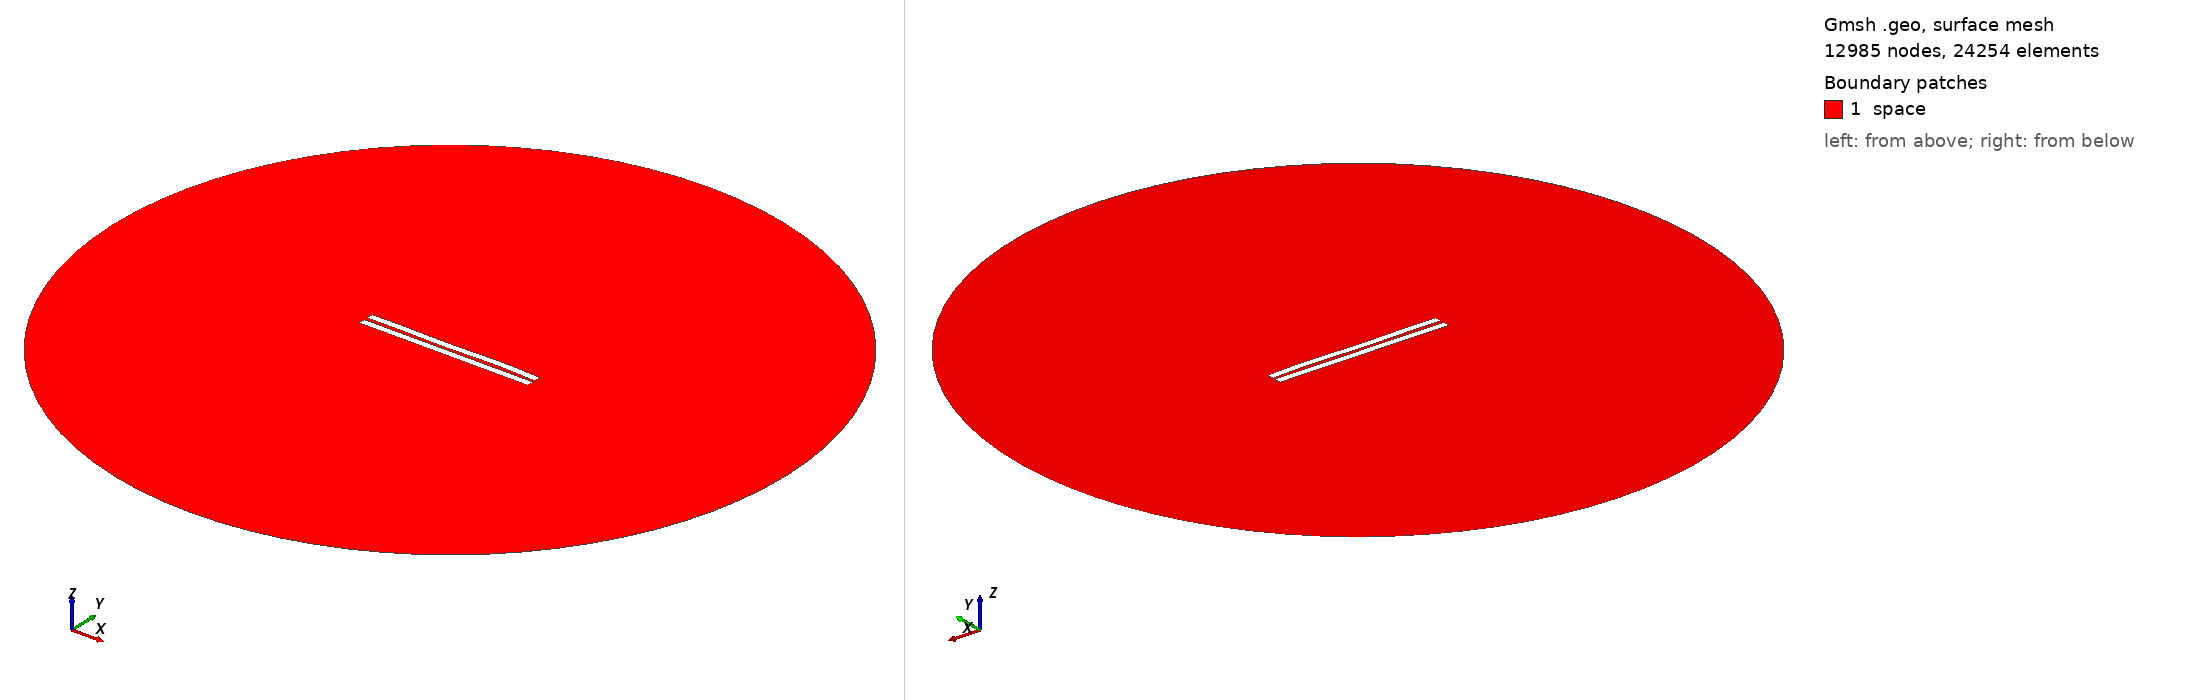

Gmsh geometry script, surface-meshed: 12985 nodes, 24254 surface elements. Boundary patches (legend numbers): 1 space. Left view from above one corner, right view from below the opposite corner. Legend entries are the model's physical surfaces. The drawing asked Gmsh for element sizes between 1% and 20% of the model's largest extent; the script's own settings can give other sizes.

=== 2055.geo (drawn) ===
//---------------------------------------
// Geometry kernel
//---------------------------------------

SetFactory("OpenCASCADE");



//---------------------------------------
// Parameters of the geometry
//---------------------------------------

// Overetch of the upper plate
overetch = 0.0;

// Distance between the plates
distance = 2.25;

// Discretization over the x axis (for the deformation)
nx = 50; 

// Length of the plate
L = 100 - overetch; 

// Number of modes
n = 4; 

// 1st mode coefficient
coeff(1) = -0.075;
beta(1) = 0.596864 * 3.1415926535 / L;

// 2nd mode coefficient
coeff(2) = 0.0;
beta(2) = 1.49418 * 3.1415926535 / L;

// 3rd mode coefficient
coeff(3) = -0.15;
beta(3) = 2.50025 * 3.1415926535 / L;

// 4th mode coefficient
coeff(4) = 0.15;
beta(4) = 3.49999 * 3.1415926535 / L;



//---------------------------------------
// Upper plate (deformed rectangle)
//---------------------------------------

// Coordiantes of the upper plate
xmin = -50;
xmax = 50 - overetch;

// Height of the upper plate
yheight = 4 - 2 * overetch;

// Indexes of the points
UpperID[] = {};
LowerID[] = {};
LeftID[] = {};
RightID[] = {};

// Point index
p = 1;

// Horizontal edges
For i In {1:nx}
    x = xmin + (i-1)*(xmax - xmin)/(nx-1);

    y_bottom = distance / 2 + overetch;
    For j In {1:n}
        C = (Cosh(beta(j)*L) + Cos(beta(j)*L)) / (Sinh(beta(j)*L) + Sin(beta(j)*L));
        y_bottom  = y_bottom + coeff(j) * (Cosh(beta(j)*(x+50)) - Cos(beta(j)*(x+50)) - C * (Sinh(beta(j)*(x+50)) - Sin(beta(j)*(x+50))));
    EndFor

    y_top = y_bottom + yheight;

    Point(p) = {x, y_top, 0, 1.0};
    UpperID[i] = p;
    p = p + 1;

    Point(p) = {x, y_bottom, 0, 1.0};
    LowerID[i] = p;
    p = p + 1;
EndFor

// Create point lists
UpperPts[] = {}; LowerPts[] = {};
For i In {1:nx}
  UpperPts[] += {UpperID[i]};
  LowerPts[] += {LowerID[i]};
EndFor

// Build splines
Spline(1) = {UpperPts[]};
Spline(2) = {LowerPts[]};
Line(3) = {LowerPts[nx-1], UpperPts[nx-1]};
Line(4) = {LowerPts[0], UpperPts[0]};

// Build the plane surface
Curve Loop(1) = {2, 3, -1, -4};
Plane Surface(1) = {1};



//---------------------------------------
// Lower plate (rectangle)
//---------------------------------------

// Vertices
Point(1001) = {-50, -1, 0, 1.0};
Point(1002) = { 50, -1, 0, 1.0};
Point(1003) = { 50,  -5, 0, 1.0};
Point(1004) = {-50,  -5, 0, 1.0};

// Edges
Line(5) = {1001, 1002};
Line(6) = {1002, 1003};
Line(7) = {1003, 1004};
Line(8) = {1004, 1001};

// Plane surface
Line Loop(2) = {5, 6, 7, 8};
Plane Surface(2) = {2}; 



//---------------------------------------
// Outer (fictious) boundary
//---------------------------------------

// Points
Point(1005) = {0, 0, 0};       // Center
Point(1006) = {200, 0, 0};     // Start point
Point(1007) = {0, 200, 0};     // 90 degrees
Point(1008) = {-200, 0, 0};    // 180 degrees
Point(1009) = {0, -200, 0};    // 270 degrees

// Circle arcs (each needs start, center, end)
Circle(9) = {1006, 1005, 1007};
Circle(10) = {1007, 1005, 1008};
Circle(11) = {1008, 1005, 1009};
Circle(12) = {1009, 1005, 1006};

// Plane surface for the entire domain
Curve Loop(3) = {9, 10, 11, 12};
Surface(3) = {3};

// Subtract the plates from the whole domain to obtain the actual domain where we want to solve the equations
BooleanDifference{ Surface{3}; Delete; }{ Surface{1}; Surface{2}; Delete; }




//---------------------------------------
// Transfinite Lines/Curves
//---------------------------------------

// Set the number of points on the boundaries
r = 7;

// Plates
Transfinite Curve {1, 2} = 50*r Using Progression 1;
Transfinite Curve {3, 4} = 2*r Using Progression 1;
Transfinite Line {5, 7} = 50*r Using Progression 1;
Transfinite Line {6, 8} = 2*r Using Progression 1;

// Outer boundary
Transfinite Line {9, 10, 11, 12} = 20 Using Progression 1;



//---------------------------------------
// Physical groups
//---------------------------------------                

// Physical curves (boundaries)
Physical Line("force_segment", 10) = {2};
Physical Line("upper_plate", 11) = {1, 3, 4};
Physical Line("lower_plate", 12) = {5, 6, 7, 8};
Physical Line("boundary", 20) = {9, 10, 11, 12};

// Physical Surfaces
Physical Surface("space", 30) = {3};



//---------------------------------------
// 6. Generate the Mesh
//---------------------------------------

// 2D mesh generation
Mesh 2;
